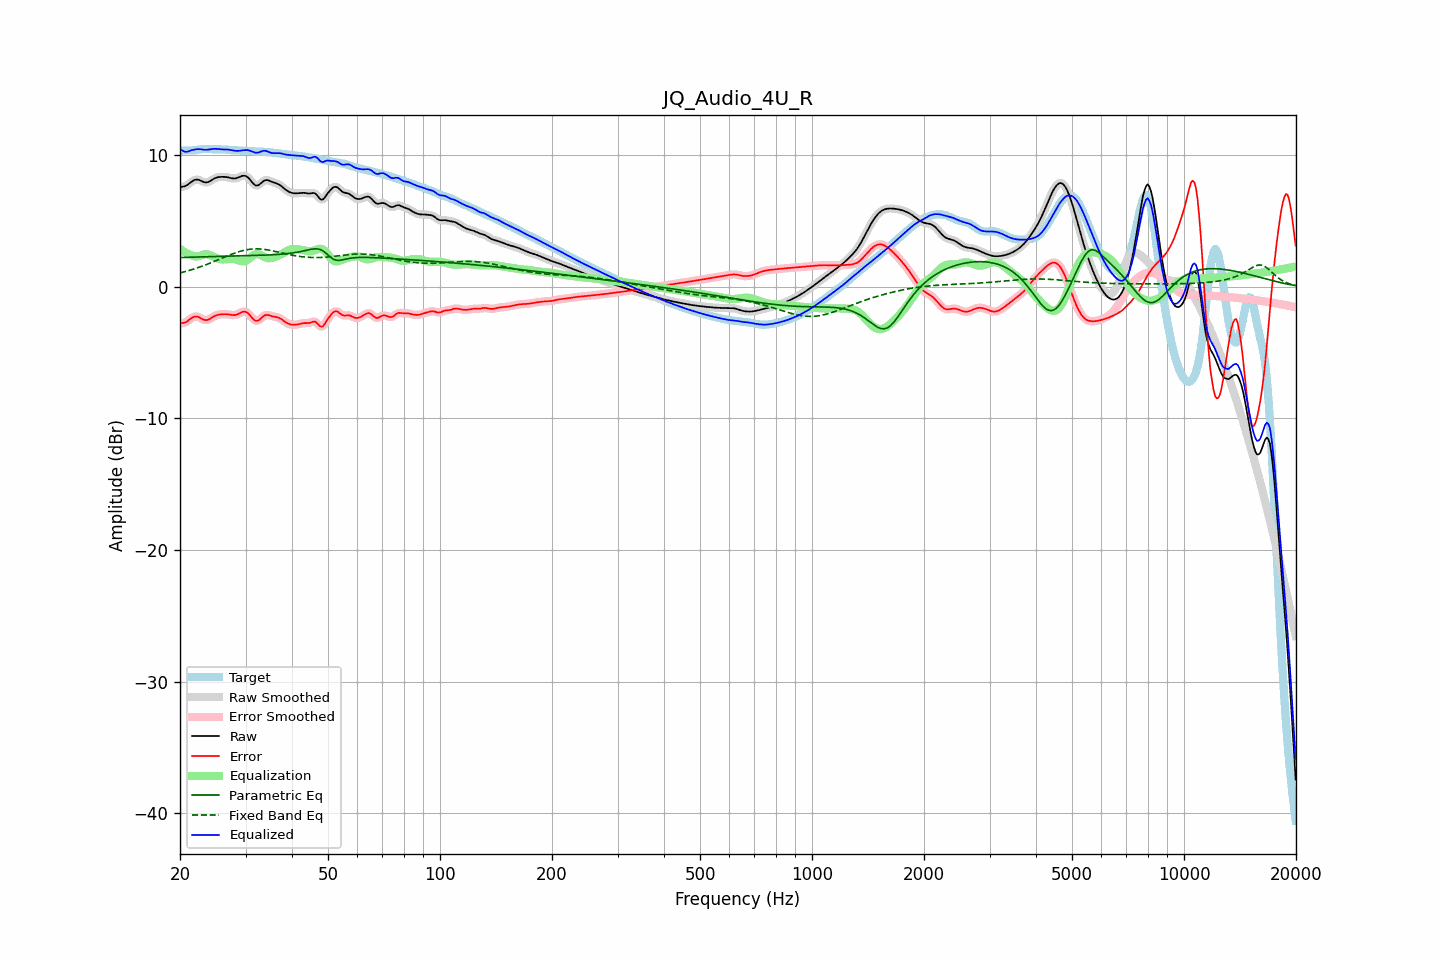

The data file committed next to this chart (first rows):
frequency, raw, error, smoothed, error_smoothed, equalization, parametric_eq, fixed_band_eq, equalized_raw, equalized_smoothed, target
20.00, 7.57, -2.77, 7.58, -2.76, 2.89, 2.22, 1.05, 10.46, 10.47, 10.34
20.20, 7.60, -2.76, 7.59, -2.77, 2.79, 2.23, 1.08, 10.39, 10.38, 10.35
20.40, 7.62, -2.75, 7.61, -2.75, 2.70, 2.23, 1.12, 10.32, 10.31, 10.36
20.61, 7.64, -2.73, 7.65, -2.71, 2.63, 2.24, 1.15, 10.27, 10.28, 10.37
20.81, 7.71, -2.66, 7.71, -2.66, 2.56, 2.24, 1.18, 10.26, 10.27, 10.36
21.02, 7.78, -2.57, 7.78, -2.58, 2.50, 2.24, 1.22, 10.28, 10.28, 10.36
21.23, 7.88, -2.48, 7.88, -2.48, 2.45, 2.25, 1.25, 10.33, 10.33, 10.36
21.44, 7.97, -2.39, 7.97, -2.39, 2.41, 2.25, 1.29, 10.38, 10.38, 10.36
21.66, 8.05, -2.32, 8.06, -2.32, 2.35, 2.26, 1.33, 10.41, 10.41, 10.37
21.87, 8.12, -2.26, 8.12, -2.27, 2.32, 2.26, 1.37, 10.44, 10.43, 10.39
22.09, 8.15, -2.25, 8.15, -2.26, 2.31, 2.26, 1.41, 10.45, 10.45, 10.40
22.31, 8.15, -2.28, 8.15, -2.28, 2.32, 2.27, 1.45, 10.46, 10.46, 10.42
22.54, 8.12, -2.32, 8.11, -2.33, 2.35, 2.27, 1.49, 10.47, 10.46, 10.44
22.76, 8.06, -2.39, 8.06, -2.39, 2.39, 2.27, 1.53, 10.46, 10.45, 10.45
22.99, 8.00, -2.46, 8.01, -2.46, 2.43, 2.28, 1.58, 10.43, 10.44, 10.46
23.22, 7.96, -2.51, 7.96, -2.51, 2.46, 2.28, 1.62, 10.42, 10.42, 10.47
23.45, 7.94, -2.53, 7.94, -2.53, 2.48, 2.28, 1.67, 10.41, 10.42, 10.47
23.69, 7.95, -2.52, 7.95, -2.52, 2.47, 2.29, 1.72, 10.42, 10.42, 10.47
23.92, 7.99, -2.47, 7.99, -2.47, 2.44, 2.29, 1.77, 10.44, 10.44, 10.46
24.16, 8.06, -2.41, 8.06, -2.41, 2.40, 2.29, 1.82, 10.46, 10.46, 10.46
24.40, 8.13, -2.33, 8.13, -2.33, 2.34, 2.30, 1.87, 10.47, 10.47, 10.46
24.65, 8.21, -2.25, 8.21, -2.25, 2.28, 2.30, 1.92, 10.49, 10.49, 10.46
24.89, 8.27, -2.19, 8.27, -2.19, 2.22, 2.30, 1.97, 10.49, 10.49, 10.46
25.14, 8.31, -2.15, 8.31, -2.15, 2.17, 2.31, 2.02, 10.48, 10.48, 10.46
25.39, 8.34, -2.12, 8.34, -2.12, 2.13, 2.31, 2.07, 10.47, 10.47, 10.46
25.65, 8.35, -2.10, 8.35, -2.10, 2.10, 2.31, 2.12, 10.45, 10.45, 10.45
25.91, 8.36, -2.09, 8.36, -2.09, 2.08, 2.31, 2.17, 10.44, 10.45, 10.45
26.16, 8.36, -2.08, 8.36, -2.08, 2.08, 2.32, 2.23, 10.44, 10.44, 10.44
26.43, 8.35, -2.08, 8.35, -2.08, 2.09, 2.32, 2.28, 10.44, 10.44, 10.43
26.69, 8.34, -2.09, 8.34, -2.08, 2.10, 2.32, 2.33, 10.44, 10.44, 10.42
26.96, 8.32, -2.10, 8.32, -2.10, 2.11, 2.33, 2.38, 10.43, 10.43, 10.41
27.23, 8.29, -2.12, 8.29, -2.12, 2.12, 2.33, 2.43, 10.41, 10.41, 10.41
27.50, 8.26, -2.14, 8.26, -2.14, 2.13, 2.33, 2.47, 10.39, 10.39, 10.40
27.77, 8.24, -2.15, 8.24, -2.15, 2.12, 2.34, 2.52, 10.36, 10.37, 10.39
28.05, 8.23, -2.15, 8.24, -2.15, 2.11, 2.34, 2.57, 10.34, 10.35, 10.38
28.33, 8.26, -2.12, 8.26, -2.12, 2.08, 2.34, 2.61, 10.34, 10.34, 10.38
28.62, 8.29, -2.07, 8.30, -2.07, 2.04, 2.34, 2.65, 10.33, 10.33, 10.37
28.90, 8.35, -2.01, 8.35, -2.01, 1.99, 2.35, 2.68, 10.34, 10.34, 10.36
29.19, 8.40, -1.95, 8.40, -1.95, 1.96, 2.35, 2.72, 10.35, 10.36, 10.35
29.48, 8.44, -1.90, 8.44, -1.90, 1.94, 2.35, 2.75, 10.38, 10.37, 10.34
29.78, 8.44, -1.89, 8.44, -1.89, 1.94, 2.36, 2.78, 10.38, 10.39, 10.33
30.08, 8.42, -1.91, 8.41, -1.91, 1.98, 2.36, 2.81, 10.40, 10.39, 10.33
30.38, 8.34, -1.98, 8.34, -1.98, 2.05, 2.36, 2.83, 10.39, 10.38, 10.32
30.68, 8.23, -2.09, 8.22, -2.09, 2.14, 2.37, 2.85, 10.37, 10.36, 10.31
30.99, 8.08, -2.23, 8.08, -2.23, 2.24, 2.37, 2.86, 10.32, 10.32, 10.31
31.30, 7.93, -2.37, 7.93, -2.37, 2.35, 2.37, 2.87, 10.27, 10.27, 10.30
31.61, 7.80, -2.50, 7.80, -2.49, 2.43, 2.38, 2.88, 10.23, 10.23, 10.29
31.93, 7.71, -2.58, 7.72, -2.57, 2.48, 2.38, 2.88, 10.19, 10.20, 10.29
32.24, 7.70, -2.58, 7.70, -2.58, 2.49, 2.39, 2.88, 10.19, 10.19, 10.29
32.57, 7.74, -2.55, 7.75, -2.54, 2.47, 2.39, 2.88, 10.21, 10.22, 10.28
32.89, 7.84, -2.44, 7.84, -2.44, 2.43, 2.39, 2.87, 10.26, 10.26, 10.28
33.22, 7.94, -2.33, 7.94, -2.33, 2.36, 2.40, 2.86, 10.31, 10.31, 10.27
33.55, 8.05, -2.22, 8.04, -2.23, 2.30, 2.40, 2.85, 10.34, 10.33, 10.27
33.89, 8.10, -2.16, 8.10, -2.16, 2.24, 2.41, 2.84, 10.34, 10.33, 10.26
34.23, 8.11, -2.14, 8.11, -2.14, 2.19, 2.41, 2.82, 10.31, 10.31, 10.25
34.57, 8.09, -2.15, 8.09, -2.15, 2.17, 2.42, 2.80, 10.26, 10.26, 10.24
34.92, 8.04, -2.19, 8.04, -2.18, 2.17, 2.42, 2.78, 10.21, 10.21, 10.23
35.27, 7.99, -2.23, 7.99, -2.22, 2.19, 2.43, 2.75, 10.18, 10.18, 10.21
35.62, 7.94, -2.26, 7.94, -2.25, 2.22, 2.44, 2.73, 10.16, 10.16, 10.20
35.97, 7.90, -2.28, 7.90, -2.28, 2.26, 2.45, 2.70, 10.16, 10.16, 10.18
... 635 more rows
